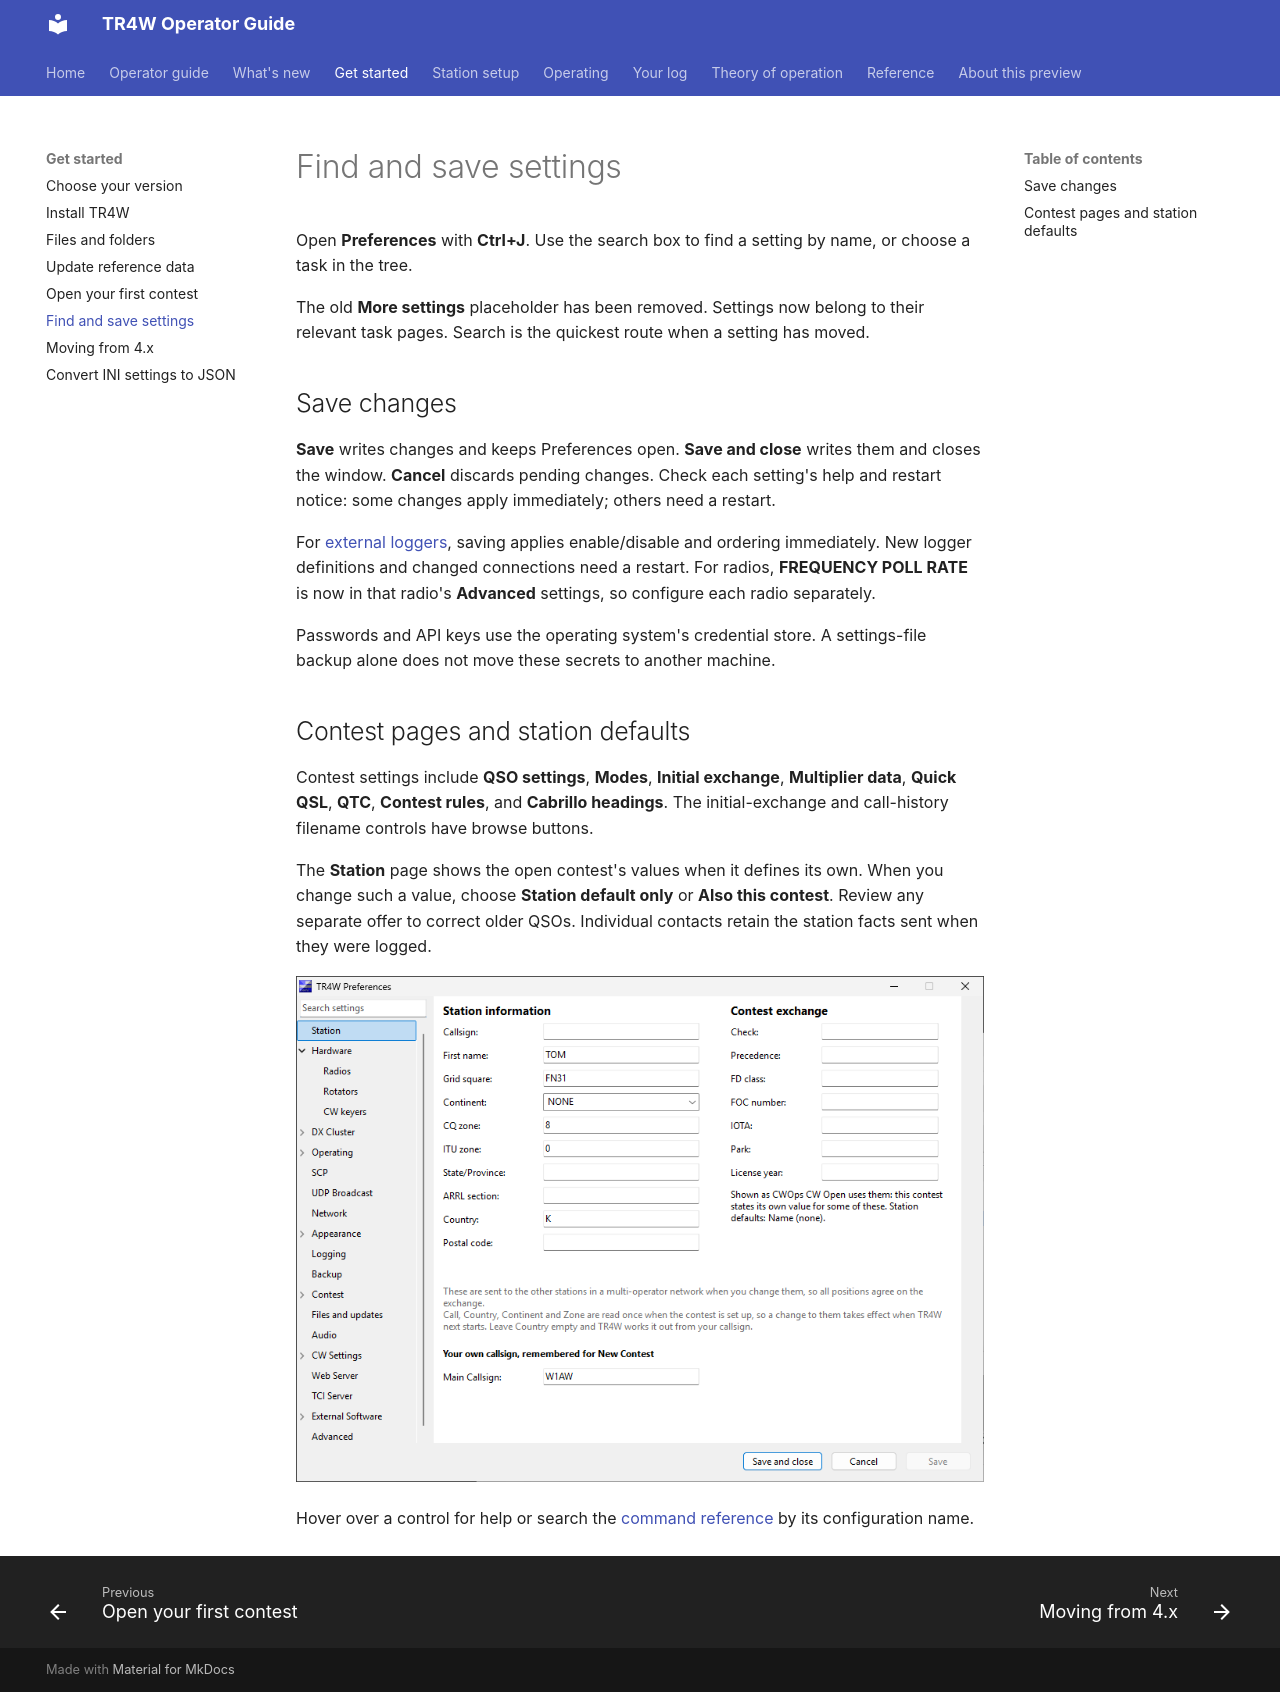

repository: TR4W/TR4W-D12 · page: start/preferences.html · generator: mkdocs

# Find and save settings

Open **Preferences** with **Ctrl+J**. Use the search box to find a setting by name, or choose a task in the tree.

The old **More settings** placeholder has been removed. Settings now belong to their relevant task pages. Search is the quickest route when a setting has moved.

## Save changes

**Save** writes changes and keeps Preferences open. **Save and close** writes them and closes the window. **Cancel** discards pending changes. Check each setting's help and restart notice: some changes apply immediately; others need a restart.

For [external loggers](../station/external-loggers.md), saving applies enable/disable and ordering immediately. New logger definitions and changed connections need a restart. For radios, **FREQUENCY POLL RATE** is now in that radio's **Advanced** settings, so configure each radio separately.

Passwords and API keys use the operating system's credential store. A settings-file backup alone does not move these secrets to another machine.

## Contest pages and station defaults

Contest settings include **QSO settings**, **Modes**, **Initial exchange**, **Multiplier data**, **Quick QSL**, **QTC**, **Contest rules**, and **Cabrillo headings**. The initial-exchange and call-history filename controls have browse buttons.

The **Station** page shows the open contest's values when it defines its own. When you change such a value, choose **Station default only** or **Also this contest**. Review any separate offer to correct older QSOs. Individual contacts retain the station facts sent when they were logged.

![Station Preferences page showing station information, contest exchange fields, and the remembered callsign for New Contest](../assets/v5.1.0/preferences-station.png)

Hover over a control for help or search the [command reference](../reference/commands/index.md) by its configuration name.
